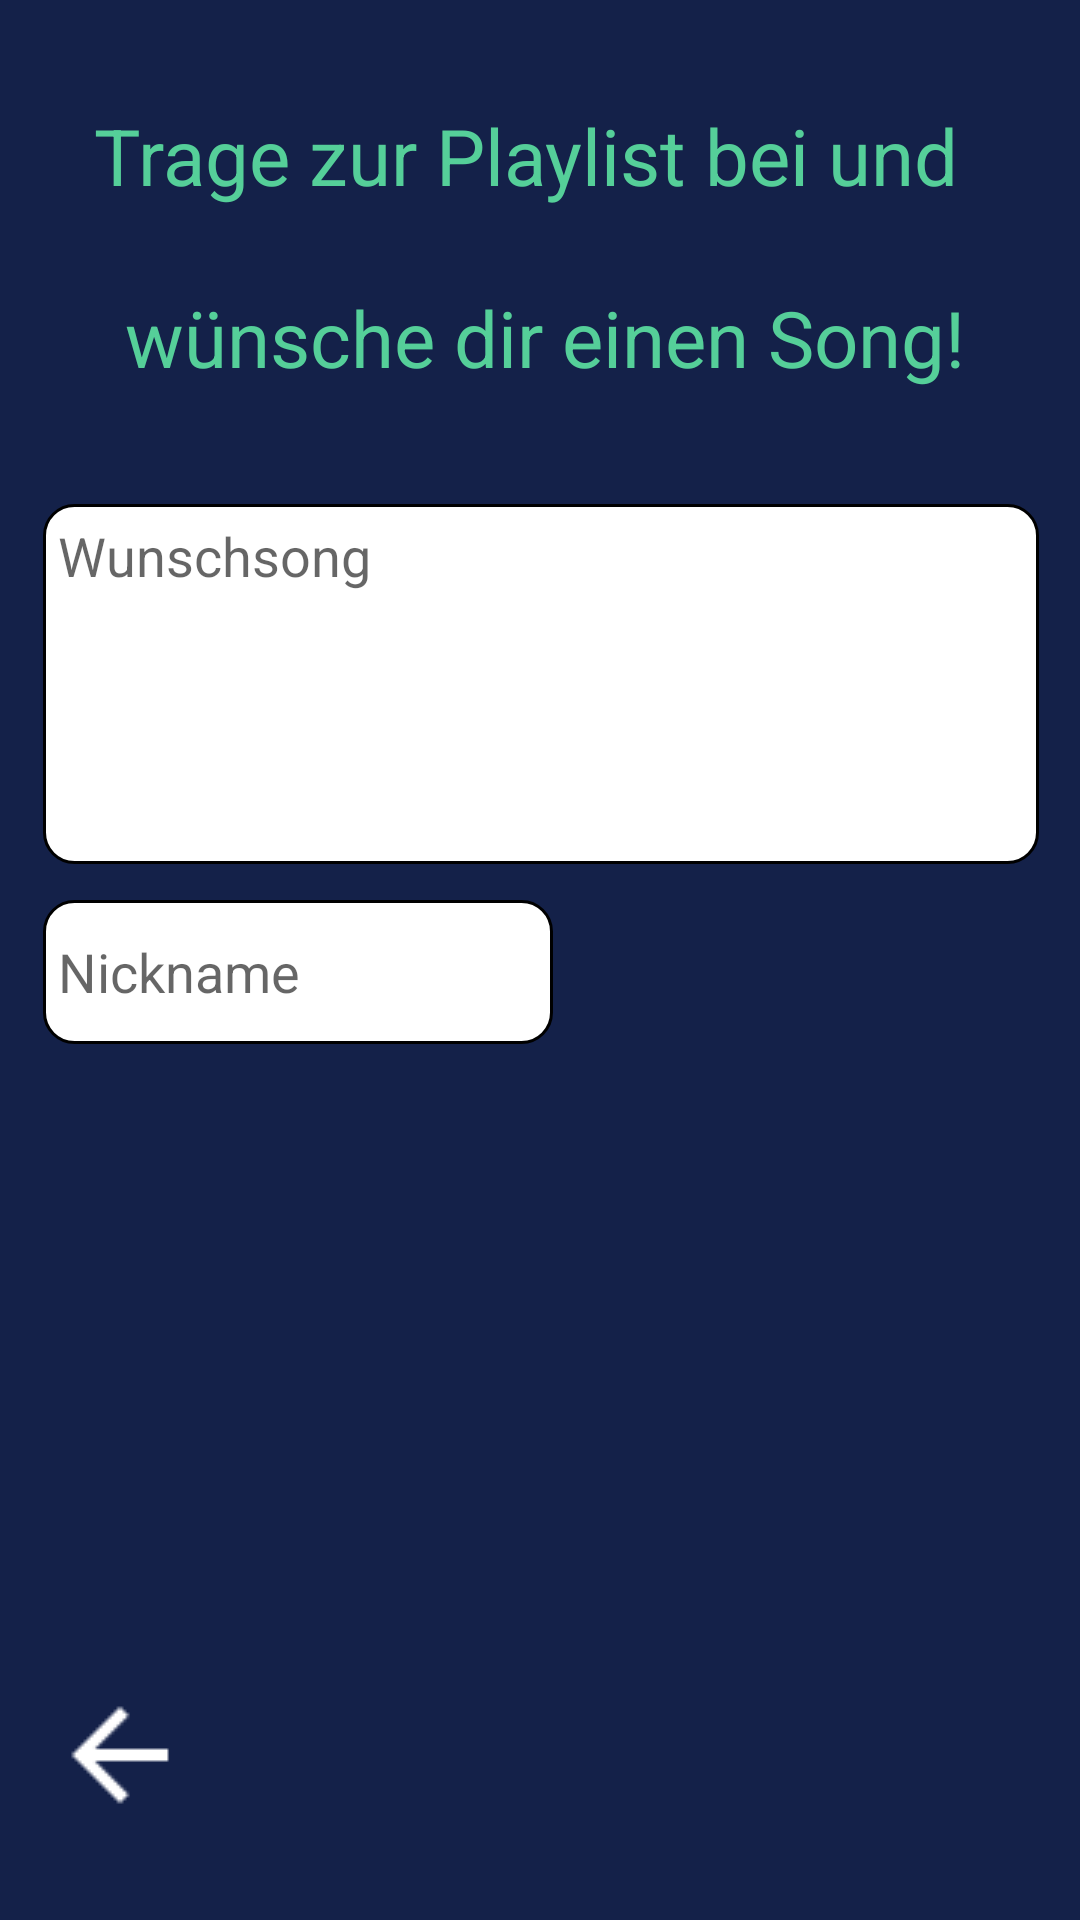

Write the Android layout XML for this screen, with the resource values it uses.
<!-- AndroidManifest.xml: application theme Theme.Radio_App_IU -->
<!-- res/layout/activity_wish_song.xml -->
<?xml version="1.0" encoding="utf-8"?>
<androidx.constraintlayout.widget.ConstraintLayout xmlns:android="http://schemas.android.com/apk/res/android"
    xmlns:app="http://schemas.android.com/apk/res-auto"
    xmlns:tools="http://schemas.android.com/tools"
    android:layout_width="match_parent"
    android:layout_height="match_parent"
    android:background="#142149"
    tools:context=".WishSongActivity">

    <EditText
        android:id="@+id/etWishSongBox"
        android:layout_width="332dp"
        android:layout_height="120dp"
        android:layout_marginStart="16dp"
        android:layout_marginTop="168dp"
        android:layout_marginEnd="16dp"
        android:background="@drawable/custom_input2"
        android:cursorVisible="true"
        android:ellipsize="none"
        android:ems="10"
        android:gravity="start"
        android:hint="@string/wishSongHint"
        android:importantForAutofill="no"
        android:inputType="textMultiLine|text"
        android:isScrollContainer="true"
        android:maxLines="10"
        android:padding="5dp"
        android:scrollbars="vertical"
        android:textColor="@color/betweenblue"
        android:textSize="18sp"
        app:layout_constraintEnd_toEndOf="parent"
        app:layout_constraintHorizontal_bias="0.455"
        app:layout_constraintStart_toStartOf="parent"
        app:layout_constraintTop_toTopOf="parent"
        tools:ignore="TextContrastCheck" />

    <EditText
        android:id="@+id/etWishSongNickname"
        android:layout_width="170dp"
        android:layout_height="48dp"
        android:layout_marginTop="12dp"
        android:layout_marginEnd="16dp"
        android:background="@drawable/custom_input2"
        android:cursorVisible="true"
        android:ems="10"
        android:hint="@string/nickhint"
        android:importantForAutofill="no"
        android:inputType="textPersonName"
        android:maxLength="14"
        android:maxLines="1"
        android:padding="5dp"
        android:textColor="@color/betweenblue"
        android:textSize="18sp"
        app:layout_constraintEnd_toEndOf="parent"
        app:layout_constraintHorizontal_bias="0.0"
        app:layout_constraintStart_toStartOf="@+id/etWishSongBox"
        app:layout_constraintTop_toBottomOf="@+id/etWishSongBox"
        tools:ignore="DuplicateSpeakableTextCheck,TextContrastCheck" />

    <ImageButton
        android:id="@+id/ibOkbutton"
        android:layout_width="wrap_content"
        android:layout_height="63dp"
        android:layout_marginStart="90dp"
        android:layout_marginTop="27dp"
        android:layout_marginEnd="16dp"
        android:layout_marginBottom="16dp"
        android:background="@color/transparent"
        android:contentDescription="@string/ok"
        app:layout_constraintBottom_toBottomOf="parent"
        app:layout_constraintEnd_toEndOf="parent"
        app:layout_constraintHorizontal_bias="0.0"
        app:layout_constraintStart_toEndOf="@+id/etWishSongNickname"
        app:layout_constraintTop_toBottomOf="@+id/etWishSongBox"
        app:layout_constraintVertical_bias="0.0"
        app:srcCompat="@drawable/done"
        app:tint="#43FB00"
        tools:ignore="SpeakableTextPresentCheck" />

    <TextView
        android:id="@+id/tvWishSongDescription"
        android:layout_width="wrap_content"
        android:layout_height="wrap_content"
        android:layout_marginStart="16dp"
        android:layout_marginTop="24dp"
        android:layout_marginEnd="16dp"
        android:layout_marginBottom="28dp"
        android:gravity="center"
        android:text="@string/wishSongdescription"
        android:textColor="#55CF99"
        android:textSize="26sp"
        app:layout_constraintBottom_toTopOf="@+id/etWishSongBox"
        app:layout_constraintEnd_toEndOf="parent"
        app:layout_constraintHorizontal_bias="0.448"
        app:layout_constraintStart_toStartOf="parent"
        app:layout_constraintTop_toTopOf="parent" />

    <ImageButton
        android:id="@+id/ibBackbutton"
        android:layout_width="wrap_content"
        android:layout_height="wrap_content"
        android:layout_marginStart="16dp"
        android:layout_marginTop="530dp"
        android:background="@color/transparent"
        android:contentDescription="@string/back"
        app:tint="#FFFFFFFF"
        app:layout_constraintBottom_toBottomOf="parent"
        app:layout_constraintStart_toStartOf="parent"
        app:layout_constraintTop_toTopOf="parent"
        app:srcCompat="@drawable/back"
        tools:ignore="SpeakableTextPresentCheck" />
</androidx.constraintlayout.widget.ConstraintLayout>
<!-- resources referenced by this layout -->
<resources>
  <color name="betweenblue">#163778</color>
  <color name="transparent">#00FFFFFF</color>
  <!-- drawable back: png bitmap (drawable-v24, 386 bytes) -->
  <!-- drawable custom_input2 (drawable) -->
  <?xml version="1.0" encoding="utf-8"?>
  <selector xmlns:android="http://schemas.android.com/apk/res/android">
  
      <item android:state_enabled="true" android:state_focused="true">
          <shape android:shape="rectangle">
              <solid android:color="#FFFFFF"></solid>
              <corners android:radius="10dp"></corners>
              <stroke android:color="@color/lightblue" android:width="3dp"></stroke>
          </shape>
      </item>
  
      <item android:state_enabled="true">
          <shape android:shape="rectangle">
              <solid android:color="#FFFFFF"></solid>
              <corners android:radius="10dp"></corners>
              <stroke android:color="@color/black" android:width="1dp"></stroke>
          </shape>
      </item>
  </selector>
  <string name="back">Zurück</string>
  <string name="nickhint">Nickname</string>
  <string name="ok">Absenden</string>
  <string name="wishSongHint">Wunschsong</string>
  <string name="wishSongdescription">Trage zur Playlist bei und \n\n wünsche dir einen Song!</string>
  <style name="Theme.Radio_App_IU" parent="Theme.MaterialComponents.DayNight.DarkActionBar">
          
          <item name="colorPrimary">#210041</item>
          <item name="colorPrimaryVariant">@color/black</item>
          <item name="colorOnPrimary">@color/white</item>
          
          <item name="colorSecondary">@color/teal_200</item>
          <item name="colorSecondaryVariant">@color/teal_700</item>
          <item name="colorOnSecondary">#210041</item>
          
          <item name="android:statusBarColor" tools:targetApi="l">?attr/colorPrimaryVariant</item>
          
      </style>
  <color name="lightblue">#ABFFE7</color>
  <color name="black">#FF000000</color>
  <color name="white">#FFFFFF</color>
  <color name="teal_200">#FF03DAC5</color>
  <color name="teal_700">#FF018786</color>
</resources>
